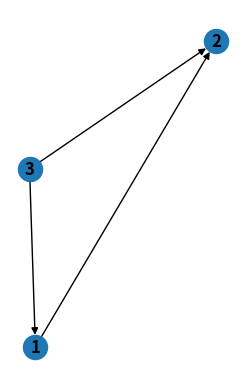

This chart was generated by the following Python code:
# NetworkX tutorial and tests

import itertools, copy
import networkx as nx
import pandas as pd
import matplotlib.pyplot as plt

G=nx.Graph(month='january')

print(G.nodes, G.edges)
print(G.graph)

# G.add_nodes_from([1,2,3])
# H=nx.path_graph(10)
# G.add_node(H)
# print(G.nodes(), H.nodes(), H.edges())
# G.clear()

G.add_edges_from([(1, 2), (1, 3)])
G.add_node(1)
G.add_edge(1, 2)
G.add_node("spam")
G.add_nodes_from("spam")
G.add_edge(3, 'm')
print(G.nodes, G.edges)
print(G.number_of_nodes(), G.number_of_edges())
print(list(G.adj['m']), G.degree[1])

G.remove_nodes_from('spam')
G.add_edge(1, 2)
G.add_edge(2,3)
print(G.nodes, G.edges)

G.nodes[1]['day']='mon'
G.nodes[3]['day']='tues'
G[1][2]['wt']=1.5
G.edges[1,3]['wt']=2.0

print(G.adj.items(), G.nodes.data())

DG = nx.DiGraph()
DG.add_weighted_edges_from([(1,2,0.5), (3,1, 0.75), (3,2, 1)])
print(DG.in_degree(1, weight='weight'), DG.degree(1, weight='weight'))
print(list(DG.neighbors(3)))

plt.subplot(121)
nx.draw(DG, with_labels=True, font_weight='bold')
plt.show()
#end of code
